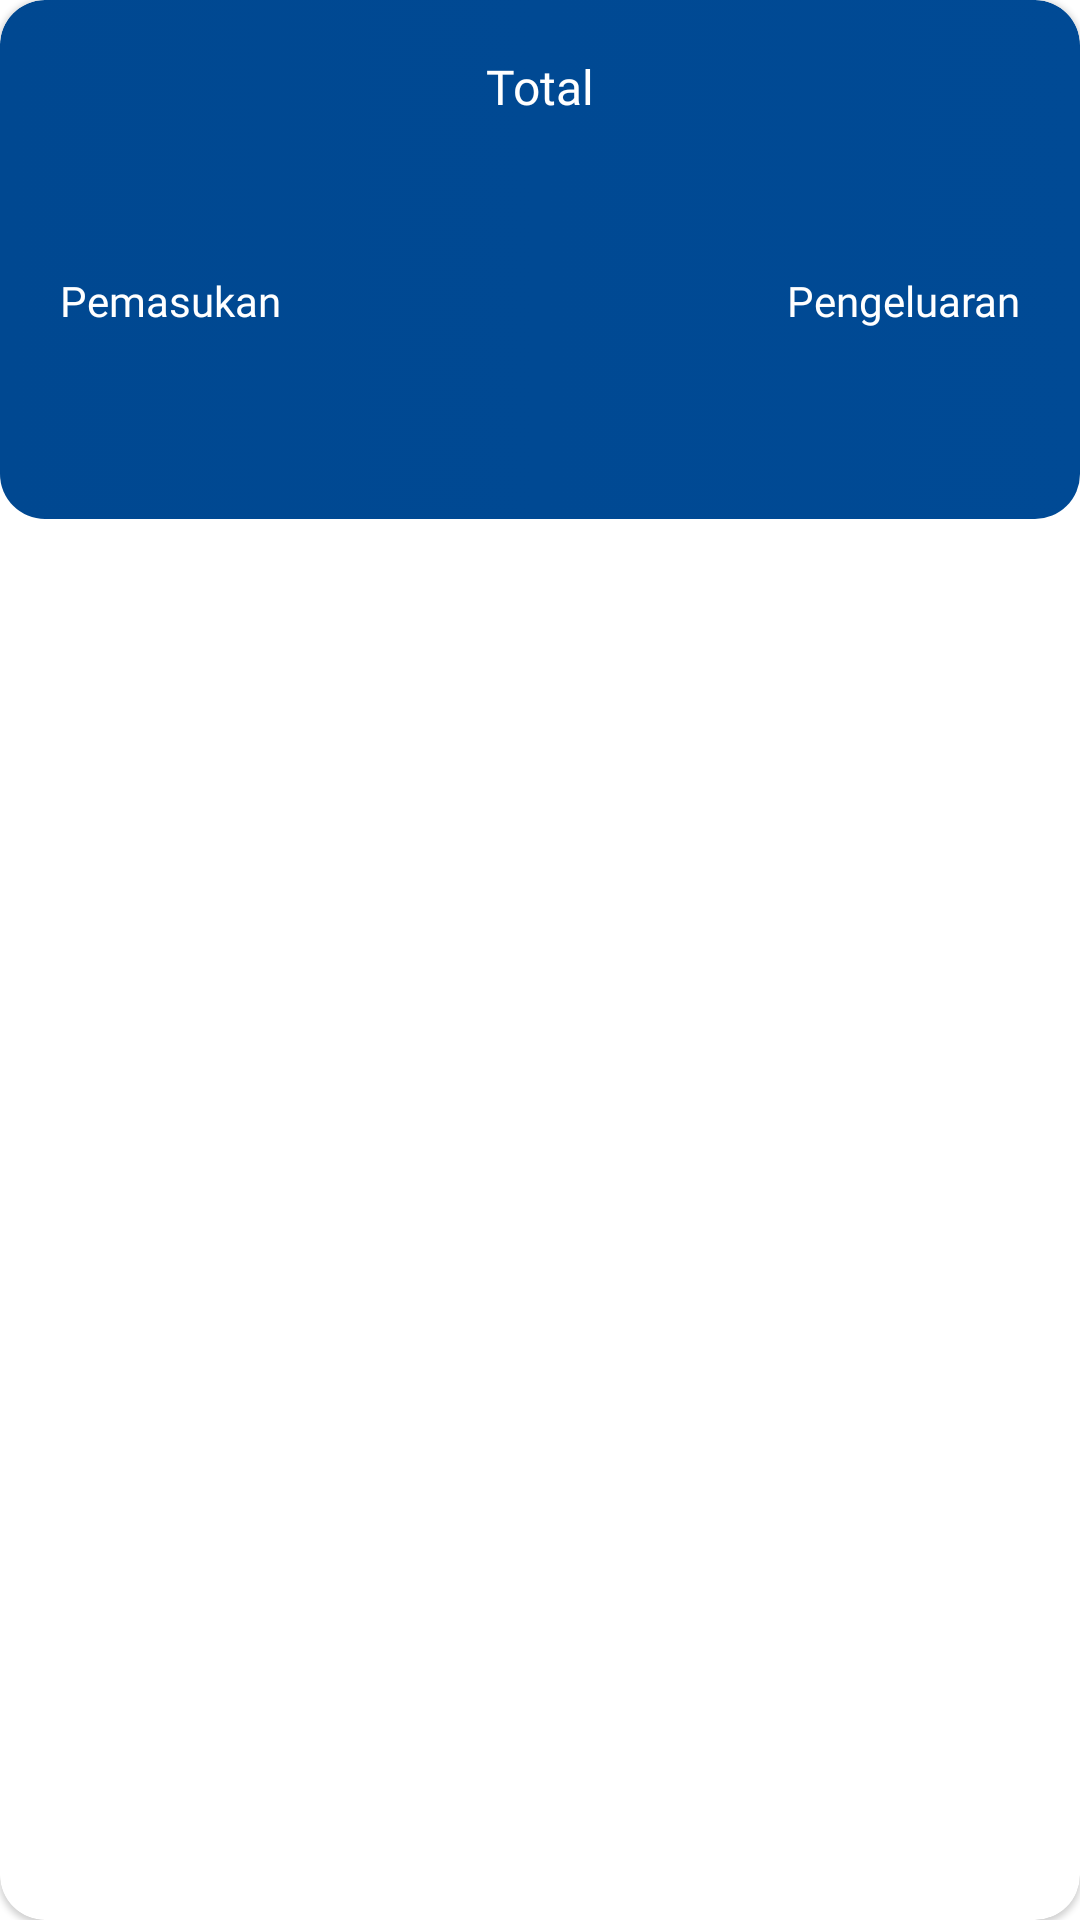

Layout XML and referenced resources for this Android screen:
<!-- AndroidManifest.xml: application theme Theme.Fiazenify -->
<!-- res/layout/layout_budget.xml -->
<?xml version="1.0" encoding="utf-8"?>
<com.google.android.material.card.MaterialCardView xmlns:android="http://schemas.android.com/apk/res/android"
    xmlns:app="http://schemas.android.com/apk/res-auto"
    xmlns:tools="http://schemas.android.com/tools"
    android:layout_width="match_parent"
    android:layout_height="wrap_content"
    android:elevation="2dp"
    app:cardCornerRadius="15dp">

    <androidx.constraintlayout.widget.ConstraintLayout
        style="@style/CardView."
        android:layout_width="match_parent"
        android:layout_height="wrap_content"
        android:padding="20dp">

        <TextView
            android:id="@+id/tv_title_balance"
            style="@style/Text.Primary.16"
            android:layout_width="wrap_content"
            android:layout_height="wrap_content"
            android:text="Total"
            android:textColor="@color/white"
            app:layout_constraintEnd_toEndOf="parent"
            app:layout_constraintStart_toStartOf="parent"
            app:layout_constraintTop_toTopOf="parent" />

        <TextView
            android:id="@+id/tv_balance"
            style="@style/Text.Primary.Bold.20"
            android:layout_width="wrap_content"
            android:layout_height="wrap_content"
            android:layout_margin="10dp"
            android:textColor="@color/white"
            app:layout_constraintEnd_toEndOf="parent"
            app:layout_constraintStart_toStartOf="parent"
            app:layout_constraintTop_toBottomOf="@id/tv_title_balance"
            tools:text="Rp. 520.000.000" />

        <TextView
            android:id="@+id/tv_title_income"
            style="@style/Text.Primary.14"
            android:layout_width="wrap_content"
            android:layout_height="wrap_content"
            android:layout_marginTop="20dp"
            android:text="Pemasukan"
            android:textColor="@color/white"
            app:layout_constraintStart_toStartOf="parent"
            app:layout_constraintTop_toBottomOf="@id/tv_balance" />

        <TextView
            android:id="@+id/tv_income"
            style="@style/Text.Primary.Bold.14"
            android:layout_width="wrap_content"
            android:layout_height="wrap_content"
            android:layout_marginTop="8dp"
            android:textColor="@color/white"
            app:layout_constraintStart_toStartOf="@id/tv_title_income"
            app:layout_constraintTop_toBottomOf="@id/tv_title_income"
            tools:text="Rp. 500.000.000" />

        <TextView
            android:id="@+id/tv_title_outcome"
            style="@style/Text.Primary.14"
            android:layout_width="wrap_content"
            android:layout_height="wrap_content"
            android:layout_marginTop="20dp"
            android:text="Pengeluaran"
            android:textColor="@color/white"
            app:layout_constraintEnd_toEndOf="parent"
            app:layout_constraintTop_toBottomOf="@id/tv_balance" />

        <TextView
            android:id="@+id/tv_outcome"
            style="@style/Text.Primary.Bold.14"
            android:layout_width="wrap_content"
            android:layout_height="wrap_content"
            android:layout_marginTop="8dp"
            android:textColor="@color/white"
            app:layout_constraintEnd_toEndOf="@id/tv_title_outcome"
            app:layout_constraintTop_toBottomOf="@id/tv_title_outcome"
            tools:text="Rp. 20.000.000" />

        <com.google.android.material.textview.MaterialTextView
            android:id="@+id/tv_month"
            style="@style/Text.Secondary.10"
            android:layout_width="0dp"
            android:layout_height="wrap_content"
            android:layout_marginTop="8dp"
            android:textAlignment="center"
            android:textColor="@color/white"
            android:textStyle="italic"
            app:layout_constraintBottom_toBottomOf="parent"
            app:layout_constraintEnd_toEndOf="parent"
            app:layout_constraintStart_toStartOf="parent"
            app:layout_constraintTop_toBottomOf="@id/tv_outcome"
            tools:text="*Data bulan November" />


    </androidx.constraintlayout.widget.ConstraintLayout>


</com.google.android.material.card.MaterialCardView>
<!-- resources referenced by this layout -->
<resources>
  <color name="white">#FFFFFFFF</color>
  <style name="CardView." parent="CardView">
          <item name="android:background">@drawable/cardview_gradient</item>
      </style>
  <style name="Text.Primary.14" parent="Text.Primary">
          <item name="android:textSize">14sp</item>
      </style>
  <style name="Text.Primary.16" parent="Text.Primary">
          <item name="android:textSize">16sp</item>
      </style>
  <style name="Text.Primary.Bold.14" parent="Text.Primary.Bold">
          <item name="android:textSize">14sp</item>
      </style>
  <style name="Text.Primary.Bold.20" parent="Text.Primary.Bold">
          <item name="android:textSize">20sp</item>
      </style>
  <style name="Text.Secondary.10" parent="Text.Secondary">
          <item name="android:textSize">10sp</item>
      </style>
  <style name="Theme.Fiazenify" parent="Theme.MaterialComponents.DayNight.NoActionBar">
          
          <item name="colorPrimary">@color/blue_dark</item>
          <item name="colorPrimaryVariant">@color/blue_dark</item>
          <item name="colorOnPrimary">@color/white</item>
          
          <item name="colorSecondary">@color/blue_dark</item>
          <item name="colorSecondaryVariant">@color/blue_dark</item>
          <item name="colorOnSecondary">@color/white</item>
          
          <item name="android:statusBarColor">?attr/colorPrimaryVariant</item>
          
          
      </style>
  <!-- drawable cardview_gradient (drawable) -->
  <?xml version="1.0" encoding="utf-8"?>
  <selector xmlns:android="http://schemas.android.com/apk/res/android">
      <item>
          <shape android:shape="rectangle">
              <corners android:radius="15dp"></corners>
              <gradient android:endColor="#004A95" android:startColor="#004891"></gradient>
          </shape>
      </item>
  </selector>
  <style name="Text.Primary" parent="Text">
          <item name="android:textColor">@color/colorTextPrimary</item>
      </style>
  <style name="Text.Primary.Bold" parent="Text.Primary">
          <item name="android:fontFamily">@font/poppins_semibold</item>
      </style>
  <style name="Text.Secondary" parent="Text">
          <item name="android:textColor">@color/colorTextSecondary</item>
      </style>
  <color name="blue_dark">#004891</color>
  <style name="Text" parent="">
          <item name="android:fontFamily">@font/poppins</item>
          <item name="android:includeFontPadding">false</item>
      </style>
  <color name="colorTextPrimary">#464649</color>
  <color name="colorTextSecondary">#848586</color>
</resources>
